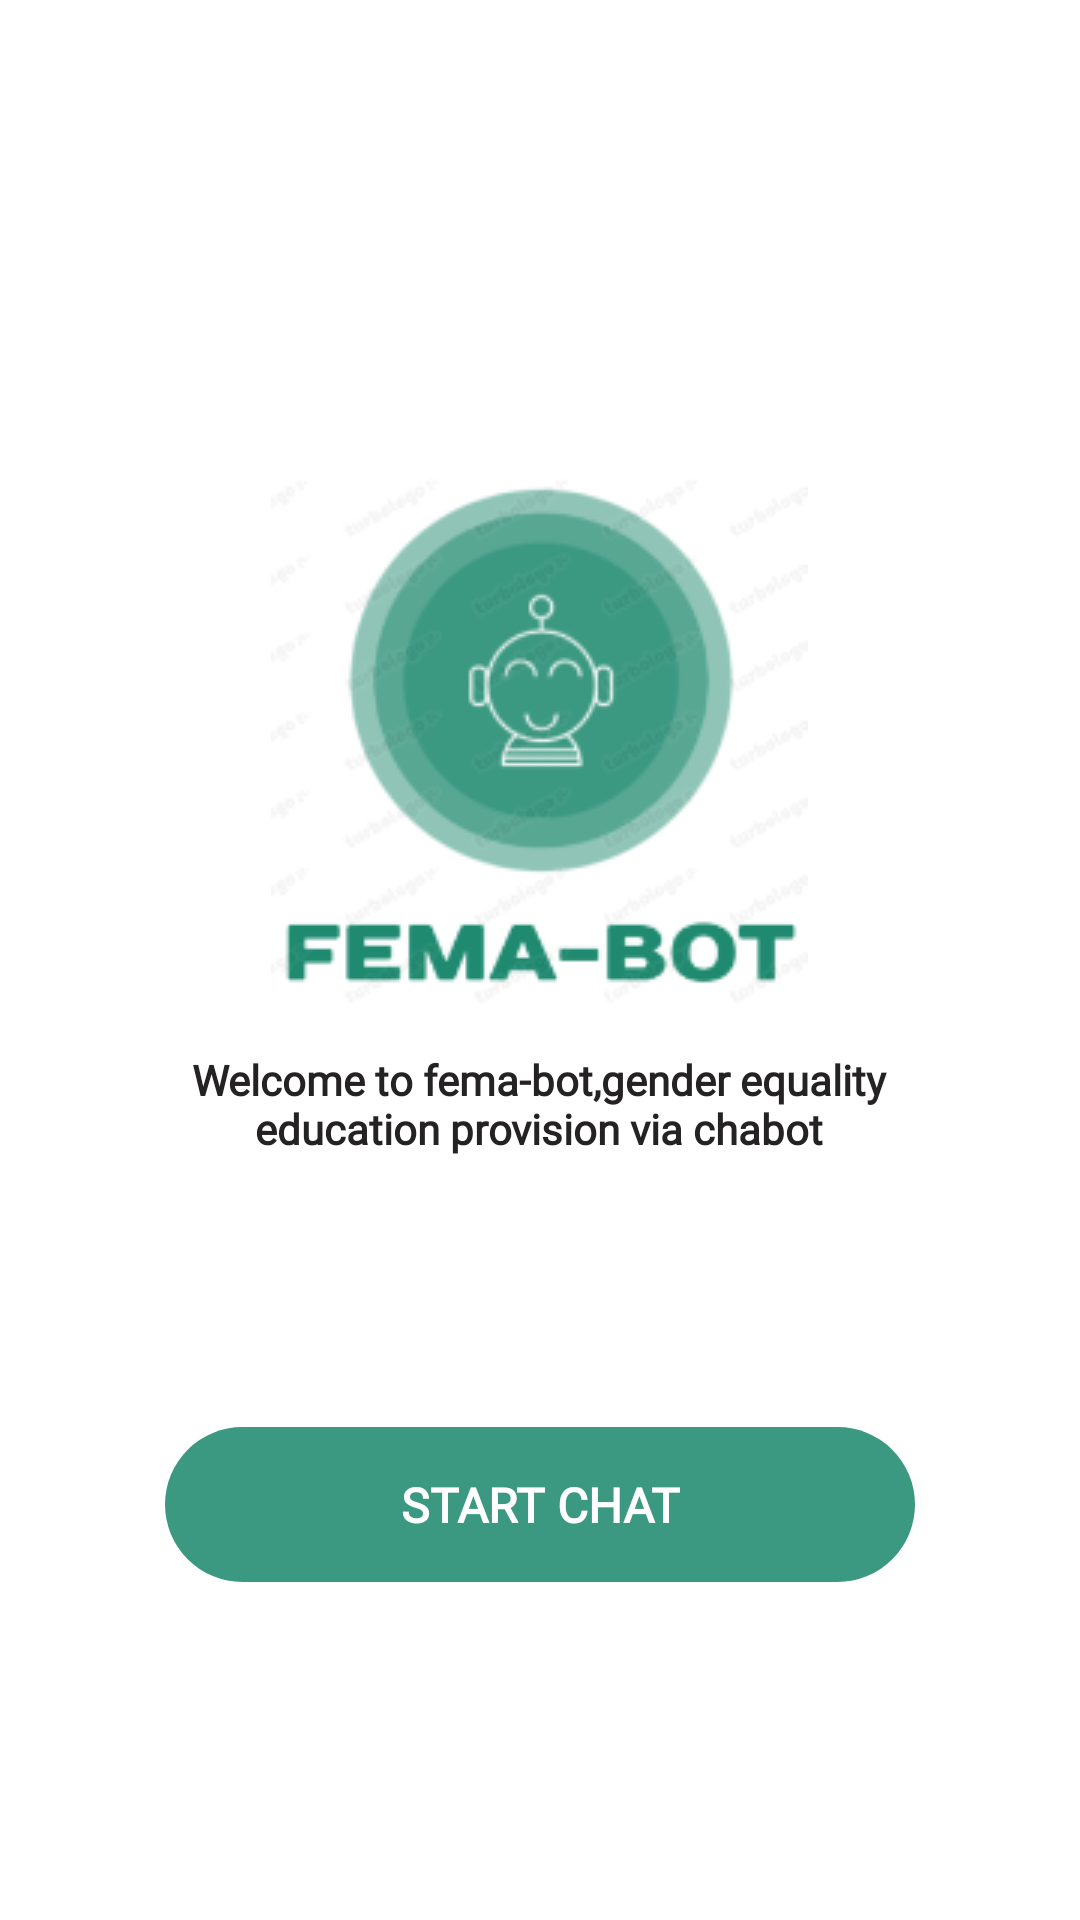

Write the Android layout XML for this screen, with the resource values it uses.
<!-- AndroidManifest.xml: application theme Theme.FEMABOTAPP -->
<!-- res/layout/activity_main.xml -->
<?xml version="1.0" encoding="utf-8"?>
<LinearLayout xmlns:android="http://schemas.android.com/apk/res/android"
    xmlns:app="http://schemas.android.com/apk/res-auto"
    xmlns:tools="http://schemas.android.com/tools"
    android:layout_width="match_parent"
    android:gravity="center"
    android:orientation="vertical"
    android:layout_height="match_parent"
    tools:context=".MainActivity">

    <ImageView
        android:id="@+id/imageView2"
        android:layout_width="wrap_content"
        android:layout_height="wrap_content"
        android:layout_marginTop="42dp"
        app:srcCompat="@drawable/main_logo" />

    <TextView
        android:id="@+id/textView"
        android:layout_width="273dp"
        android:layout_height="wrap_content"
        android:layout_marginTop="15dp"
        android:fontFamily="@font/abeezee"
        android:text="Welcome to fema-bot,gender equality education provision via chabot"
        android:textAlignment="center"
        android:textColor="@color/text_color"
        android:textSize="14dp"
        android:textStyle="bold" />

    <TextView
        android:id="@+id/start_button"
        android:layout_width="250dp"
        android:layout_height="wrap_content"
        android:background="@drawable/button_shape"
        android:fontFamily="@font/abeezee"
        android:gravity="center"
        android:layout_marginTop="90dp"
        android:paddingLeft="50dp"
        android:paddingTop="15dp"
        android:paddingRight="50dp"
        android:paddingBottom="15dp"
        android:text="START CHAT"
        android:textColor="@color/white"
        android:textSize="16dp"
        android:textStyle="bold"/>

</LinearLayout>
<!-- resources referenced by this layout -->
<resources>
  <color name="text_color">#242222</color>
  <color name="white">#FFFFFFFF</color>
  <!-- drawable button_shape (drawable) -->
  <?xml version="1.0" encoding="utf-8"?>
  <ripple xmlns:tools="http://schemas.android.com/tools" xmlns:android="http://schemas.android.com/apk/res/android" android:color="#8FC4B7">
      <item>
          <shape android:shape="rectangle">
              <solid android:color="@color/primary_color" />
              <corners android:radius="50dp" />
          </shape>
      </item>
  </ripple>
  <!-- drawable main_logo: png bitmap (drawable, 19006 bytes) -->
  <style name="Theme.FEMABOTAPP" parent="Theme.MaterialComponents.DayNight.NoActionBar">
          
          <item name="colorPrimary">@color/purple_500</item>
          <item name="colorPrimaryVariant">#8FC4B7</item>
          <item name="colorOnPrimary">@color/white</item>
          
          <item name="colorSecondary">@color/teal_200</item>
          <item name="colorSecondaryVariant">@color/teal_700</item>
          <item name="colorOnSecondary">@color/black</item>
          
          <item name="android:statusBarColor" tools:targetApi="l">?attr/colorPrimaryVariant</item>
          
      </style>
  <color name="primary_color">#3B9881</color>
  <color name="purple_500">#FF6200EE</color>
  <color name="teal_200">#FF03DAC5</color>
  <color name="teal_700">#FF018786</color>
  <color name="black">#FF000000</color>
</resources>
